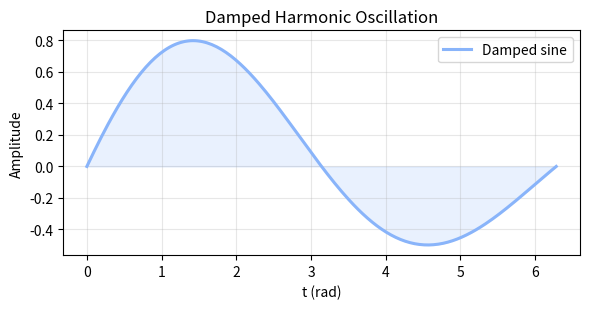

Recreate this plot in Python.
import math
import numpy as np

x = np.linspace(0, 2 * math.pi, 200)
y = np.sin(x) * np.exp(-0.15 * x)
print(f"Computed {len(x)} points, peak = {y.max():.4f}")
y[:5]

import pandas as pd

df = pd.DataFrame({
    "model": ["ResNet-50", "ViT-B/16", "ConvNeXt-T", "EfficientNet-B3"],
    "params_M": [25.6, 86.6, 28.6, 12.2],
    "top1_acc": [76.1, 81.8, 82.1, 81.6],
    "latency_ms": [4.2, 6.8, 4.9, 3.7],
})
df

import matplotlib.pyplot as plt

fig, ax = plt.subplots(figsize=(6, 3.2), dpi=120)
ax.plot(x, y, color="#89b4fa", linewidth=2.2, label="Damped sine")
ax.fill_between(x, y, alpha=0.18, color="#89b4fa")
ax.set_title("Damped Harmonic Oscillation")
ax.set_xlabel("t (rad)")
ax.set_ylabel("Amplitude")
ax.grid(True, alpha=0.3)
ax.legend()
plt.tight_layout()
plt.show()
